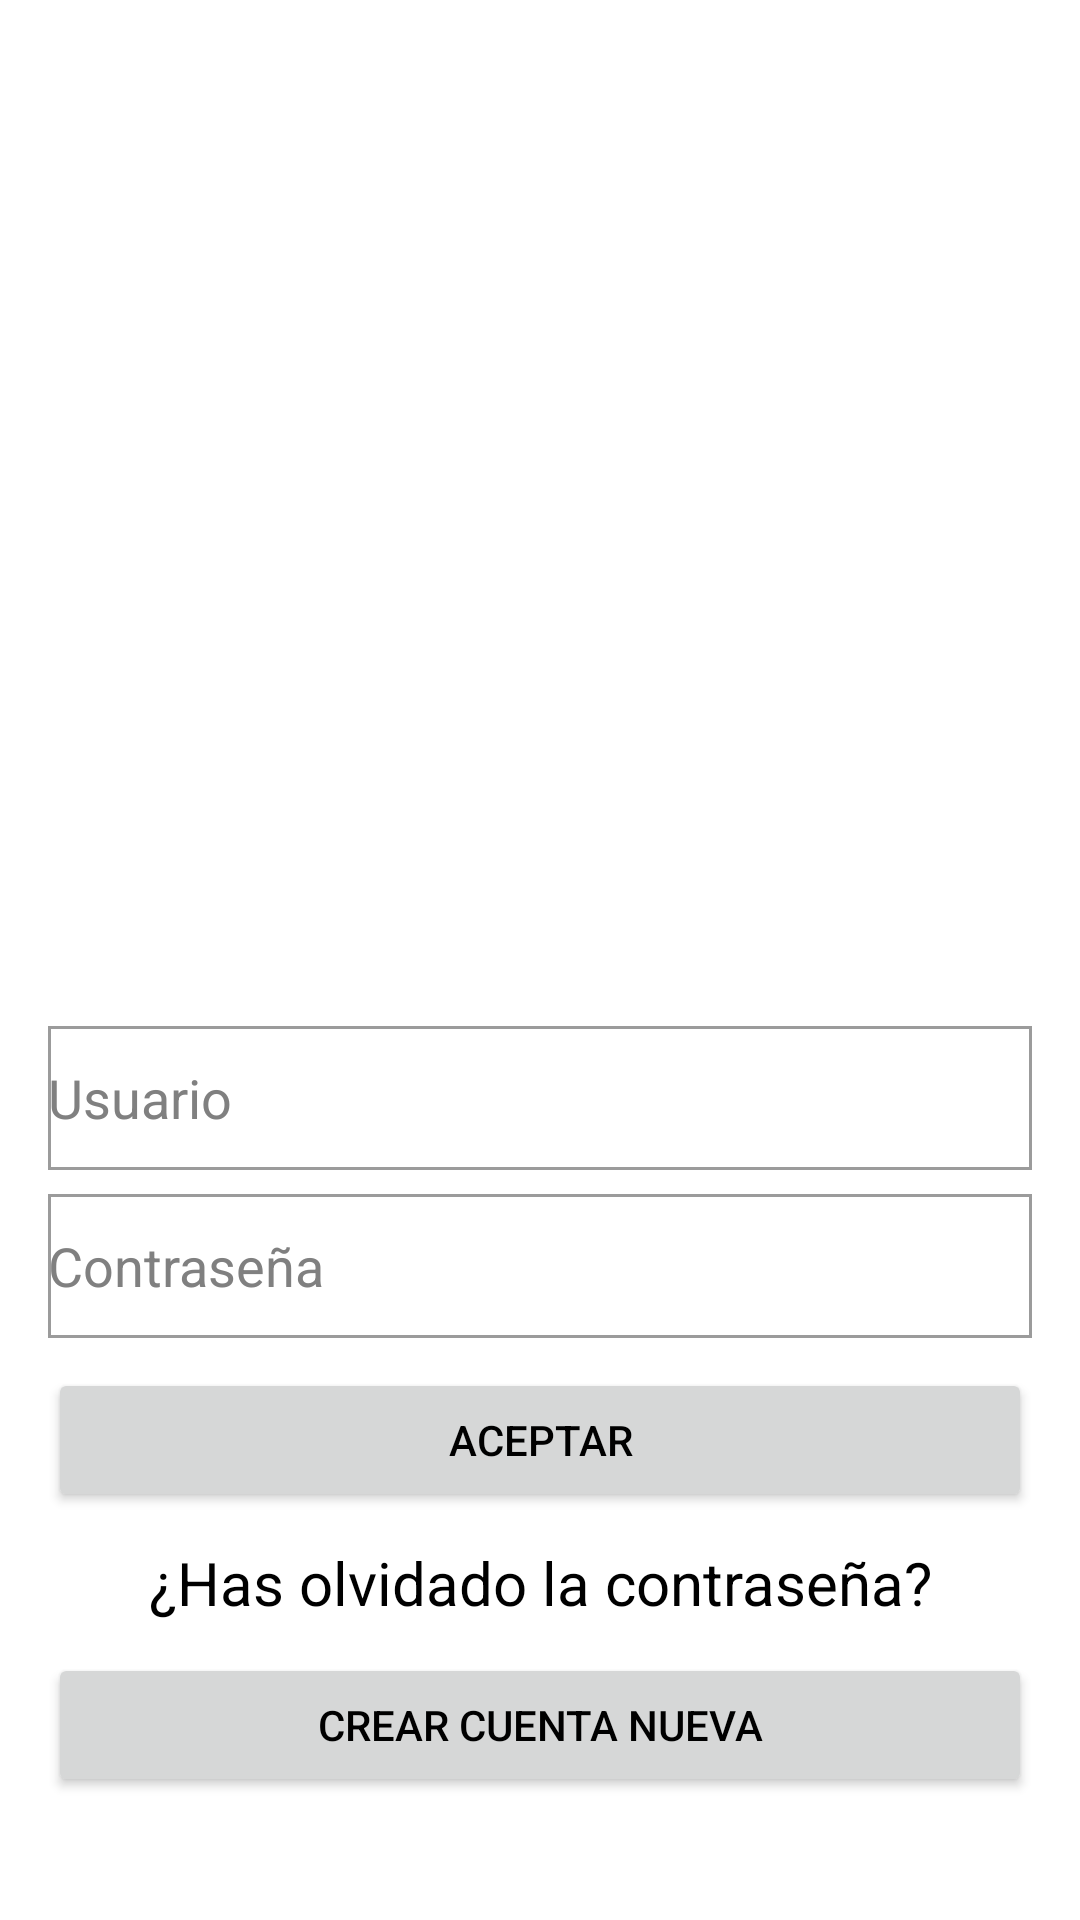

Layout XML and referenced resources for this Android screen:
<!-- AndroidManifest.xml: application theme Theme.polidriving -->
<!-- res/layout/activity_login.xml -->
<?xml version="1.0" encoding="utf-8"?>
<androidx.constraintlayout.widget.ConstraintLayout xmlns:android="http://schemas.android.com/apk/res/android"
    xmlns:app="http://schemas.android.com/apk/res-auto"
    xmlns:tools="http://schemas.android.com/tools"
    android:id="@+id/contenedorLogin"
    android:layout_width="match_parent"
    android:layout_height="match_parent"
    android:background="@color/color_blanco"
    android:paddingLeft="@dimen/activity_horizontal_margin"
    android:paddingTop="@dimen/activity_vertical_margin"
    android:paddingRight="@dimen/activity_horizontal_margin"
    android:paddingBottom="@dimen/activity_vertical_margin"
    tools:context=".clases.login.LoginActivity"
    tools:ignore="ExtraText">

    <ImageView
        android:id="@+id/imagenLogotipo"
        android:layout_width="200dp"
        android:layout_height="200dp"
        android:layout_marginTop="30dp"
        android:layout_marginBottom="10dp"
        android:contentDescription="TODO"
        android:foreground="@drawable/logo_auto"
        app:layout_constraintBottom_toTopOf="@+id/txtUsuario"
        app:layout_constraintEnd_toEndOf="parent"
        app:layout_constraintHorizontal_bias="0.473"
        app:layout_constraintStart_toStartOf="parent"
        app:layout_constraintTop_toTopOf="parent"
        app:layout_constraintVertical_bias="0.0"
        tools:ignore="ContentDescription,HardcodedText" />

    <EditText
        android:id="@+id/txtUsuario"
        android:layout_width="match_parent"
        android:layout_height="wrap_content"
        android:layout_marginBottom="8dp"
        android:autofillHints=""
        android:background="@drawable/fondo_color_edit_text"
        android:hint="@string/nombre_usuario"
        android:inputType="textEmailAddress"
        android:minHeight="48dp"
        android:selectAllOnFocus="true"
        android:textColor="@color/color_negro"
        app:layout_constraintBottom_toTopOf="@+id/txtPassword"
        app:layout_constraintEnd_toEndOf="parent"
        app:layout_constraintStart_toStartOf="parent"
        tools:ignore="VisualLintTextFieldSize,TextContrastCheck" />

    <EditText
        android:id="@+id/txtPassword"
        android:layout_width="match_parent"
        android:layout_height="wrap_content"
        android:layout_marginBottom="10dp"
        android:autofillHints=""
        android:background="@drawable/fondo_color_edit_text"
        android:hint="@string/contrasena"
        android:imeOptions="actionDone"
        android:inputType="textPassword"
        android:minHeight="48dp"
        android:selectAllOnFocus="true"
        android:textColor="@color/color_negro"
        app:layout_constraintBottom_toTopOf="@+id/btnIniciarSesion"
        app:layout_constraintEnd_toEndOf="parent"
        app:layout_constraintStart_toStartOf="parent"
        tools:ignore="VisualLintTextFieldSize,TextContrastCheck" />

    <Button
        android:id="@+id/btnIniciarSesion"
        android:layout_width="match_parent"
        android:layout_height="wrap_content"
        android:layout_marginBottom="10dp"
        android:enabled="true"
        android:text="@string/aceptar"
        android:textColor="@color/color_negro"
        app:layout_constraintBottom_toTopOf="@+id/btnRecobrarPassword"
        app:layout_constraintEnd_toEndOf="parent"
        app:layout_constraintStart_toStartOf="parent"
        tools:ignore="VisualLintButtonSize" />

    <TextView
        android:id="@+id/btnRecobrarPassword"
        android:layout_width="match_parent"
        android:layout_height="wrap_content"
        android:layout_marginBottom="10dp"
        android:gravity="center"
        android:text="@string/recobrar_password"
        android:textColor="@color/color_negro"
        android:textSize="20sp"
        app:layout_constraintBottom_toTopOf="@+id/btnNuevoUsuario"
        app:layout_constraintEnd_toEndOf="parent"
        app:layout_constraintStart_toStartOf="parent"
        tools:ignore="TextContrastCheck" />

    <Button
        android:id="@+id/btnNuevoUsuario"
        android:layout_width="match_parent"
        android:layout_height="wrap_content"
        android:layout_marginBottom="25dp"
        android:enabled="true"
        android:text="@string/crear_nueva_cuenta"
        android:textColor="@color/color_negro"
        app:layout_constraintBottom_toBottomOf="parent"
        app:layout_constraintEnd_toEndOf="parent"
        app:layout_constraintStart_toStartOf="parent"
        tools:ignore="VisualLintButtonSize" />
</androidx.constraintlayout.widget.ConstraintLayout>
<!-- resources referenced by this layout -->
<resources>
  <color name="color_blanco">#FFFFFFFF</color>
  <color name="color_negro">#FF000000</color>
  <dimen name="activity_horizontal_margin">16dp</dimen>
  <dimen name="activity_vertical_margin">16dp</dimen>
  <!-- drawable fondo_color_edit_text (drawable) -->
  <?xml version="1.0" encoding="utf-8"?>
  <shape xmlns:android="http://schemas.android.com/apk/res/android"
      android:shape="rectangle">
      
      <solid android:color="@color/color_blanco" />
      
      <corners android:radius="0dp" />
      
      <stroke
          android:width="1dp"
          android:color="#9B9B9B" />
  </shape>
  <!-- drawable logo_auto: png bitmap (drawable, 261705 bytes) -->
  <string name="aceptar">Aceptar</string>
  <string name="contrasena">Contraseña</string>
  <string name="crear_nueva_cuenta">"Crear Cuenta Nueva"</string>
  <string name="nombre_usuario">Usuario</string>
  <string name="recobrar_password">"¿Has olvidado la contraseña?"</string>
  <style name="Theme.polidriving" parent="Theme.MaterialComponents.DayNight.DarkActionBar">
          <item name="colorSecondaryVariant">@color/color_gradiente_lateral_dos</item>
          <item name="colorSecondary">@color/color_gradiente_lateral_uno</item>
          <item name="android:statusBarColor">?attr/colorPrimaryVariant</item>
          <item name="colorPrimaryVariant">@color/color_principal_noche</item>
          <item name="android:textColorHint">@color/color_hint</item>
          <item name="colorPrimary">@color/color_principal_dia</item>
          <item name="colorOnSecondary">@color/color_negro</item>
          <item name="colorOnPrimary">@color/color_blanco</item>
      </style>
  <color name="color_gradiente_lateral_dos">#FF2C74A0</color>
  <color name="color_gradiente_lateral_uno">#FFDE9B6F</color>
  <color name="color_principal_noche">#FF8487B1</color>
  <color name="color_hint">#FF808080</color>
  <color name="color_principal_dia">#FF6C8EEB</color>
</resources>
